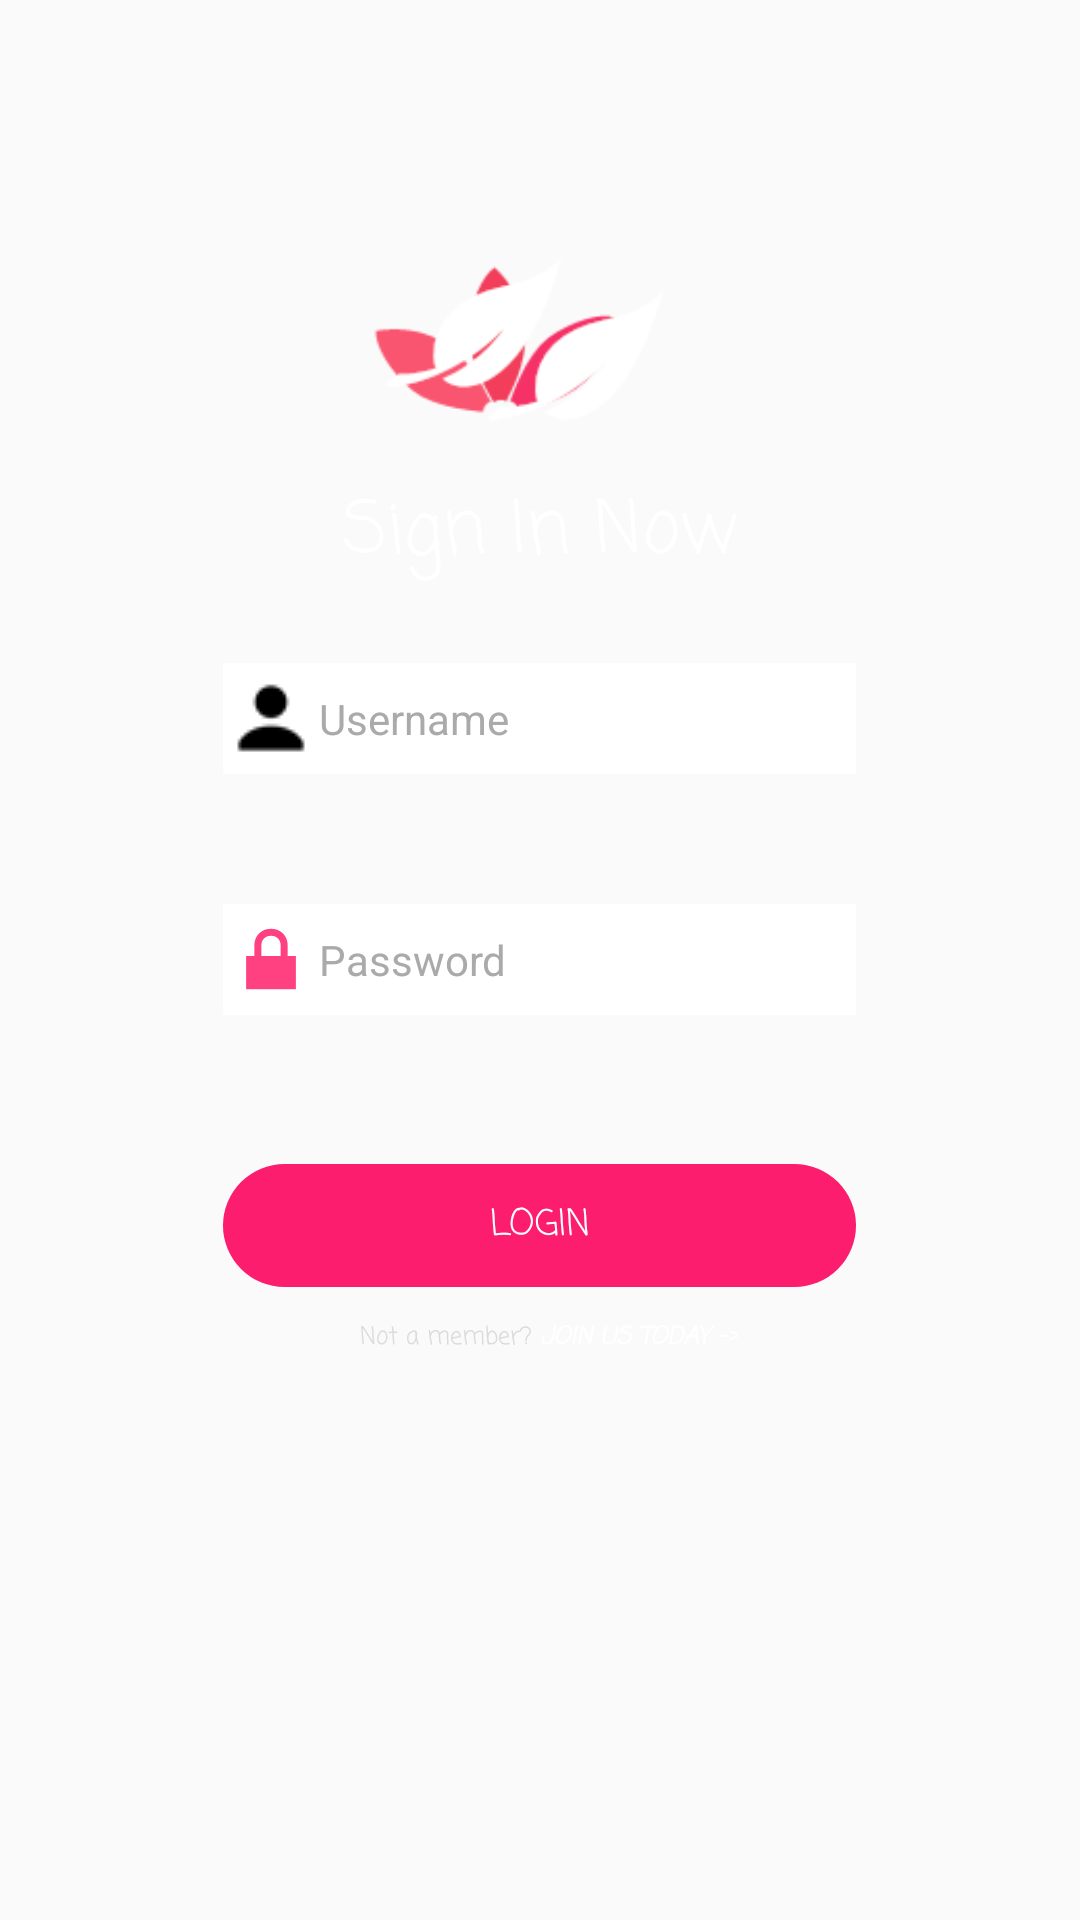

Produce the Android XML layout that renders to this screen, including the resource entries it uses.
<!-- AndroidManifest.xml: application theme AppTheme -->
<!-- res/layout/activity_test.xml -->
<?xml version="1.0" encoding="utf-8"?>
<RelativeLayout xmlns:android="http://schemas.android.com/apk/res/android"
    xmlns:app="http://schemas.android.com/apk/res-auto"
    xmlns:tools="http://schemas.android.com/tools"
    android:id="@+id/relativeLayout3"
    android:layout_width="match_parent"
    android:layout_height="match_parent"
    android:background="@drawable/blue"
    android:backgroundTint="#fc1d6e"
    android:backgroundTintMode="multiply"
    tools:context=".test">

    <ImageView
        android:id="@+id/imageView2"
        android:layout_width="139dp"
        android:layout_height="154dp"
        android:layout_alignParentEnd="true"
        android:layout_alignParentTop="true"
        android:layout_marginRight="110dp"
        android:layout_marginTop="39dp"
        app:srcCompat="@drawable/mylogo" />

    <EditText
        android:id="@+id/usernamee"
        android:layout_width="211dp"
        android:layout_height="37dp"
        android:layout_alignParentTop="true"
        android:layout_centerHorizontal="true"
        android:layout_marginTop="221dp"
        android:background="@android:color/background_light"
        android:backgroundTint="@android:color/white"
        android:drawableLeft="@drawable/loginlogo"
        android:ems="10"
        android:fontFamily="sans-serif"
        android:hint="Username"
        android:inputType="textPersonName"
        android:textColor="@android:color/background_dark"
        android:textColorHint="@android:color/darker_gray"
        android:textColorLink="#0fede2"
        android:textSize="14sp"
        app:layout_constraintLeft_toLeftOf="parent"
        app:layout_constraintRight_toRightOf="parent"
        app:layout_constraintTop_toTopOf="parent" />

    <EditText
        android:id="@+id/passwordd"
        android:layout_width="211dp"
        android:layout_height="37dp"
        android:layout_centerInParent="true"
        android:background="@android:color/background_light"
        android:backgroundTint="@android:color/white"
        android:drawableLeft="@android:drawable/ic_lock_lock"
        android:ems="10"
        android:fontFamily="sans-serif"
        android:hint="Password"
        android:inputType="textPassword"
        android:textColor="@android:color/background_dark"
        android:textColorHint="@android:color/darker_gray"
        android:textColorLink="#0FeDe2"
        android:textSize="14sp"
        app:layout_constraintBottom_toBottomOf="parent"
        app:layout_constraintLeft_toLeftOf="parent"
        app:layout_constraintRight_toRightOf="parent"
        app:layout_constraintTop_toTopOf="parent"
        tools:layout_editor_absoluteX="84dp"
        tools:layout_editor_absoluteY="199dp" />

    <Button
        android:id="@+id/signinn"
        style="@android:style/Widget.Holo.Light.Button"
        android:layout_width="211dp"
        android:layout_height="41dp"

        android:layout_alignParentBottom="true"
        android:layout_centerHorizontal="true"
        android:layout_marginBottom="211dp"
        android:background="@drawable/rounded_button"
        android:backgroundTint="#fc1d6e"
        android:fontFamily="casual"
        android:text="LOGIN"
        android:textColor="@android:color/white"
        android:textSize="12sp"
        app:layout_constraintBottom_toBottomOf="parent"
        app:layout_constraintLeft_toLeftOf="parent"
        app:layout_constraintRight_toRightOf="parent" />

    <TextView
        android:id="@+id/textView"
        android:layout_width="383dp"
        android:layout_height="wrap_content"
        android:layout_alignParentStart="true"
        android:layout_alignParentTop="true"
        android:layout_marginTop="159dp"
        android:fontFamily="casual"
        android:text="Sign In Now"
        android:textAlignment="center"
        android:textColor="@android:color/white"
        android:textSize="24sp"
        app:layout_constraintBottom_toTopOf="@+id/usernamee"
        app:layout_constraintEnd_toEndOf="parent"
        app:layout_constraintHorizontal_bias="0.44"
        app:layout_constraintStart_toStartOf="parent"
        app:layout_constraintTop_toTopOf="parent"
        app:layout_constraintVertical_bias="0.0" />

    <TextView
        android:id="@+id/textView3"
        android:layout_width="wrap_content"
        android:layout_height="wrap_content"
        android:layout_alignParentStart="true"
        android:layout_alignTop="@+id/register2"
        android:layout_marginStart="120dp"
        android:fontFamily="casual"
        android:text="Not a member?"
        android:textColor="#dcdada"
        android:textSize="8sp"
        app:layout_constraintBottom_toTopOf="@+id/exit2"
        app:layout_constraintEnd_toStartOf="@+id/register2"
        app:layout_constraintStart_toStartOf="parent"
        app:layout_constraintTop_toBottomOf="@+id/signinn" />

    <TextView
        android:id="@+id/register2"
        android:layout_width="wrap_content"
        android:layout_height="wrap_content"
        android:layout_alignParentBottom="true"
        android:layout_alignParentEnd="true"
        android:layout_marginBottom="188dp"
        android:layout_marginEnd="114dp"
        android:clickable="true"
        android:fontFamily="casual"
        android:text=" JOIN US TODAY ->"
        android:textColor="@android:color/background_light"
        android:textSize="8sp"
        android:textStyle="bold|italic"
        app:layout_constraintBottom_toTopOf="@+id/exit2"
        app:layout_constraintEnd_toEndOf="parent"
        app:layout_constraintStart_toEndOf="@+id/exit3"
        app:layout_constraintTop_toBottomOf="@+id/signinn"
        app:layout_constraintVertical_bias="0.00999999" />

</RelativeLayout>
<!-- resources referenced by this layout -->
<resources>
  <!-- drawable loginlogo: png bitmap (drawable, 358 bytes) -->
  <!-- drawable mylogo: png bitmap (drawable, 4032 bytes) -->
  <!-- drawable rounded_button (drawable) -->
  <?xml version="1.0" encoding="utf-8"?>
  <shape xmlns:android="http://schemas.android.com/apk/res/android"
          android:shape="rectangle">
  
  
  <corners android:radius="500dp">
  
  
  </corners>
  
  
  </shape>
  <style name="AppTheme" parent="Theme.AppCompat.Light.NoActionBar">
          
          <item name="colorPrimary">@color/colorPrimary</item>
          <item name="colorPrimaryDark">@color/colorPrimaryDark</item>
          <item name="colorAccent">@color/colorAccent</item>
          <item name="android:statusBarColor">@color/plush_pink</item>
      </style>
  <color name="colorPrimary">#3F51B5</color>
  <color name="colorPrimaryDark">#303F9F</color>
  <color name="colorAccent">#FF4081</color>
  <color name="plush_pink">#e8fc1d6e</color>
</resources>
